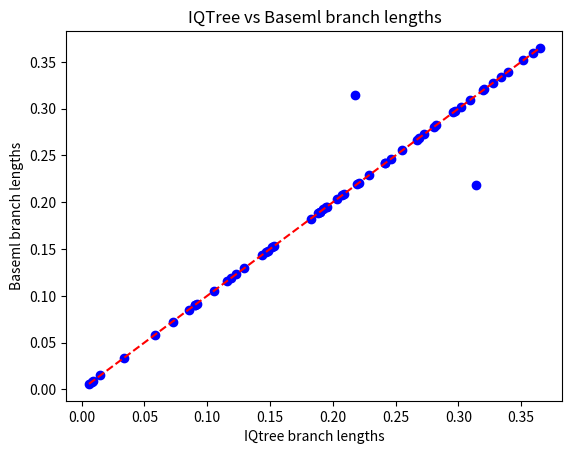

Here is the Python script that generated this plot:
import matplotlib.pyplot as plt

iqtree_blengths = [0.091601, 0.146853, 0.105533, 0.255464, 0.266901, 0.327417, 0.034096, 0.282451, 0.218074, 0.07246, 0.19506, 0.058247, 0.309394, 0.123017, 0.30178, 0.296124, 0.085269, 0.129634, 0.005866, 0.221017, 0.297656, 0.18832, 0.314157, 0.339487, 0.241959, 0.194479, 0.208777, 0.008748, 0.11913, 0.207515, 0.280847, 0.148079, 0.11595, 0.151748, 0.192572, 0.229209, 0.333824, 0.320786, 0.269077, 0.182437, 0.18999, 0.364948, 0.152995, 0.008298, 0.241539, 0.320042, 0.143332, 0.203322, 0.3591, 0.014931, 0.219049, 0.272539, 0.090103, 0.090612, 0.189596, 0.351811, 0.246405]
mcmc_blengths_v2 =[0.091601, 0.146853, 0.105533, 0.255464, 0.266901, 0.327417, 0.034096, 0.282451, 0.314157, 0.07246, 0.19506, 0.058247, 0.309394, 0.123017, 0.30178, 0.296124, 0.085269, 0.129634, 0.005866, 0.221017, 0.297656, 0.18832, 0.218074, 0.339486, 0.241959, 0.194479, 0.208777, 0.008748, 0.11913, 0.207515, 0.280847, 0.148079, 0.11595, 0.151748, 0.192572, 0.229209, 0.333824, 0.320786, 0.269077, 0.182437, 0.18999, 0.364948, 0.152995, 0.008298, 0.241539, 0.320042, 0.143332, 0.203322, 0.3591, 0.014931, 0.219049, 0.272539, 0.090103, 0.090612, 0.189596, 0.351811, 0.246405]

plt.plot(iqtree_blengths, mcmc_blengths_v2, 'bo',)
plt.plot([min(iqtree_blengths), max(iqtree_blengths)], [min(iqtree_blengths), max(iqtree_blengths)], 'r--', label='x=y')
plt.title('IQTree vs Baseml branch lengths')
plt.xlabel('IQtree branch lengths')
plt.ylabel('Baseml branch lengths')
plt.show()
plt.clf()
